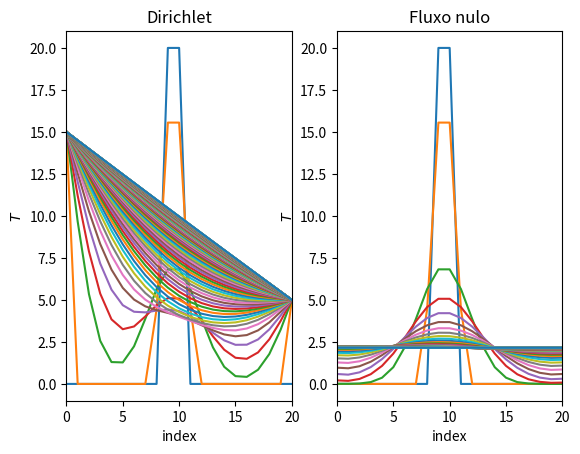

Write the Python code that produced this figure.
import numpy as np
import matplotlib.pyplot as plt

# [redacted]
# Exercicio 4

N = 20
t_steps = 1000
delta_t, delta_x = .1, .5
alpha = 1

s = alpha * delta_t / delta_x**2

initial = np.zeros(N+1)
initial[9:11] = 20

boundary_dirichlet = (lambda t : 15, lambda t : 5)
boundary_neumann = (lambda t : 0, lambda t : 0)
boundaries = (boundary_dirichlet, boundary_neumann)
boundary_types = ("dirichlet", "neumann")

def diffusion_step(t, T_curr, T_old, boundary, boundary_type):
    T_new = np.zeros_like(T_curr)

    T_new[1:-1] = (2*s)/(1+2*s) * (T[:-2] + T[2:]) + (1-2*s)/(1+2*s) * T_old[1:-1]

    if boundary_type == "dirichlet":
        T_new[0], T_new[-1] = boundary[0](t), boundary[-1](t)
    elif boundary_type == "neumann":
        T_new[0], T_new[-1] = T_new[1] - delta_x * boundary[0](t), T_new[-2] - delta_x * boundary[1](t)

    # Promedio para mesturar información
    T_new[1:-1] = .5 * (T_new[1:-1] + T[1:-1]).copy()

    return T_new

fig, axs = plt.subplots(1, 2)
titles = ("Dirichlet", "Fluxo nulo")

for _j, (boundary, boundary_type, ax, title) in enumerate(zip(boundaries, boundary_types, np.ravel(axs), titles)):

    T, T_old = initial, initial
    ax.plot(T, ls = "solid")
    
    ax.set_xlim(left = 0, right = N)

    ax.set_xlabel("index")
    ax.set_ylabel(r"$T$")

    ax.set_title(title)

    for t in range(t_steps):

        T_old = T.copy()
        T = diffusion_step(t, T, T_old, boundary, boundary_type)

        if t % 10 == 0:
            ax.plot(T, ls = "solid")
            plt.pause(1/(1+t))

#fig.savefig("tema7/ex4.pdf", dpi = 300, bbox_inches = "tight")
